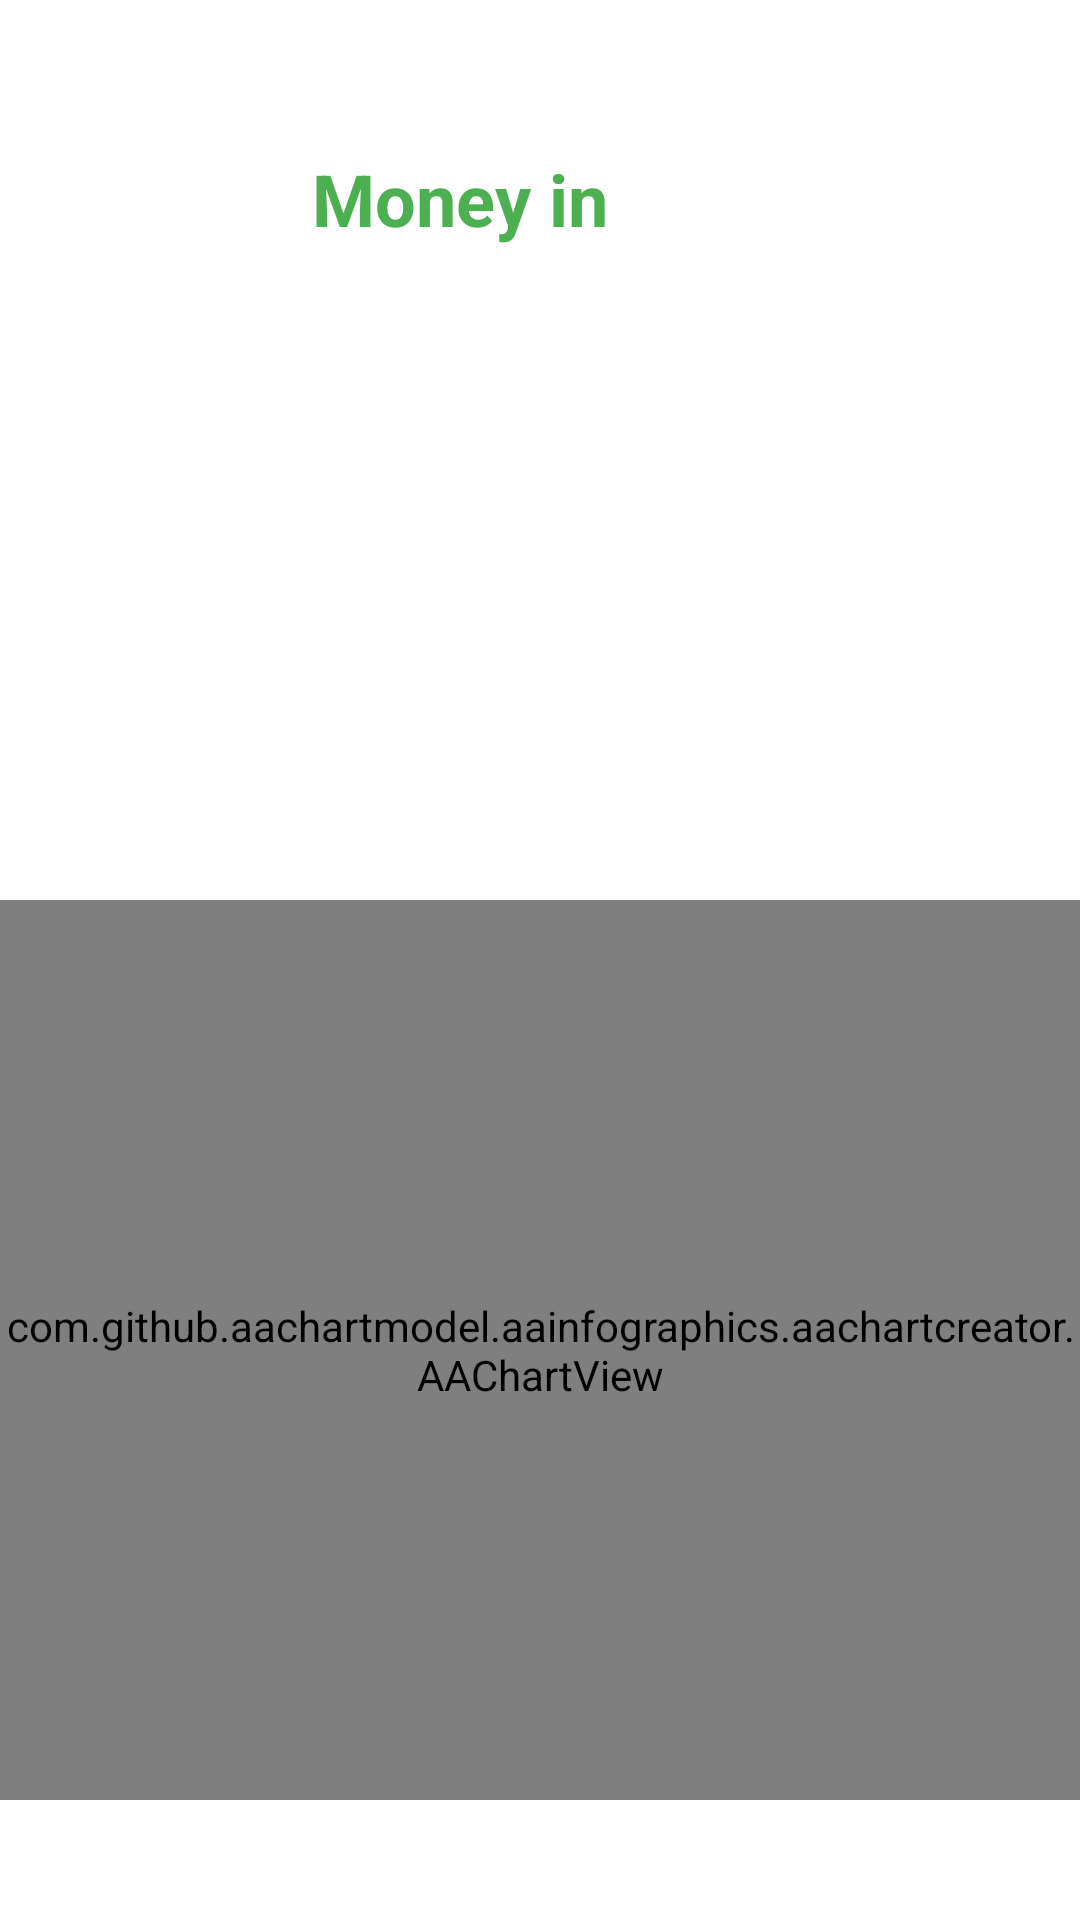

Produce the Android XML layout that renders to this screen, including the resource entries it uses.
<!-- AndroidManifest.xml: application theme Theme.expensetrackerwithauth -->
<!-- res/layout/fragment_money_in.xml -->
<?xml version="1.0" encoding="utf-8"?>
<FrameLayout xmlns:android="http://schemas.android.com/apk/res/android"
    xmlns:app="http://schemas.android.com/apk/res-auto"
    xmlns:tools="http://schemas.android.com/tools"
    android:layout_width="match_parent"
    android:layout_height="match_parent"
    tools:context=".fragments.MoneyInFragment">

    <RelativeLayout
        android:layout_width="match_parent"
        android:layout_height="match_parent">

        <TextView
            android:layout_width="200dp"
            android:layout_height="wrap_content"
            android:layout_alignParentTop="true"
            android:layout_alignParentEnd="true"
            android:layout_marginTop="50dp"
            android:layout_marginEnd="107dp"
            android:text="Money in"
            android:textAlignment="center"
            android:textColor="#4CAF50"
            android:textSize="24sp"
            android:textStyle="bold" />

        <androidx.recyclerview.widget.RecyclerView
            android:id="@+id/recycler_view_money_in"
            android:layout_width="wrap_content"
            android:layout_height="562dp"
            android:layout_alignParentStart="true"
            android:layout_alignParentTop="true"
            android:layout_alignParentBottom="true"
            android:layout_marginStart="4dp"
            android:layout_marginTop="75dp"
            android:layout_marginBottom="300dp"
            tools:listitem="@layout/single_transaction" />

        <com.github.aachartmodel.aainfographics.aachartcreator.AAChartView
            android:id="@+id/aa_chart_view"
            android:layout_width="match_parent"
            android:layout_height="300dp"
            android:layout_marginStart="0dp"
            android:layout_marginLeft="0dp"
            android:layout_marginTop="300dp"
            android:layout_marginEnd="0dp"
            android:layout_marginRight="0dp"
            android:layout_marginBottom="5dp">

        </com.github.aachartmodel.aainfographics.aachartcreator.AAChartView>

    </RelativeLayout>

</FrameLayout>
<!-- res/layout/single_transaction.xml (included above) -->
<?xml version="1.0" encoding="utf-8"?>
<androidx.constraintlayout.widget.ConstraintLayout xmlns:android="http://schemas.android.com/apk/res/android"
    xmlns:app="http://schemas.android.com/apk/res-auto"
    xmlns:tools="http://schemas.android.com/tools"
    android:layout_width="match_parent"
    android:layout_height="wrap_content">

    
    <androidx.cardview.widget.CardView
        android:id="@+id/cardview"
        android:layout_width="389dp"
        android:layout_height="94dp"
        android:layout_margin="5dp"
        android:layout_marginStart="5dp"
        android:layout_marginEnd="4dp"
        app:cardCornerRadius="8dp"
        app:cardElevation="8dp"
        app:cardMaxElevation="10dp"
        app:cardPreventCornerOverlap="true"
        app:cardUseCompatPadding="true"
        app:layout_constraintBottom_toBottomOf="parent"
        app:layout_constraintEnd_toEndOf="parent"
        app:layout_constraintStart_toStartOf="parent"
        app:layout_constraintTop_toTopOf="parent">

        <TextView
            android:id="@+id/single_item_Amount"
            android:layout_width="127dp"
            android:layout_height="47dp"
            android:layout_marginStart="250dp"
            android:layout_marginTop="5dp"
            android:text="Amount: $"
            android:textAlignment="center"
            android:textStyle="bold"
            app:layout_constraintBottom_toBottomOf="parent"
            app:layout_constraintEnd_toEndOf="parent"
            app:layout_constraintHorizontal_bias="1.0"
            app:layout_constraintStart_toStartOf="parent"
            app:layout_constraintTop_toTopOf="parent"
            app:layout_constraintVertical_bias="0.0" />

        <TextView
            android:id="@+id/single_description"
            android:layout_width="250dp"
            android:layout_height="27dp"
            android:layout_marginLeft="10dp"
            android:layout_marginTop="30dp"
            android:text="Description:"
            android:textAlignment="viewStart"
            app:layout_constraintBottom_toBottomOf="parent"
            app:layout_constraintEnd_toEndOf="parent"
            app:layout_constraintHorizontal_bias="0.068"
            app:layout_constraintStart_toStartOf="parent"
            app:layout_constraintTop_toTopOf="parent"
            app:layout_constraintVertical_bias="0.653" />

        <TextView
            android:id="@+id/single_ID"
            android:layout_width="130dp"
            android:layout_height="27dp"
            android:layout_marginLeft="319dp"
            android:layout_marginTop="35dp"
            android:text="ID:"
            android:textAlignment="viewStart"
            android:textSize="14sp"
            android:textStyle="italic"
            app:layout_constraintBottom_toBottomOf="parent"
            app:layout_constraintEnd_toEndOf="parent"
            app:layout_constraintHorizontal_bias="0.068"
            app:layout_constraintStart_toStartOf="parent"
            app:layout_constraintTop_toTopOf="parent"
            app:layout_constraintVertical_bias="0.653" />

        <TextView
            android:id="@+id/single_title"
            android:layout_width="220dp"
            android:layout_height="31dp"
            android:layout_marginLeft="10dp"
            android:layout_marginTop="5dp"
            android:text="Title:"
            android:textStyle="bold"
            app:layout_constraintBottom_toBottomOf="parent"
            app:layout_constraintEnd_toEndOf="parent"
            app:layout_constraintHorizontal_bias="0.057"
            app:layout_constraintStart_toStartOf="parent"
            app:layout_constraintTop_toTopOf="parent"
            app:layout_constraintVertical_bias="0.022" />

    </androidx.cardview.widget.CardView>

</androidx.constraintlayout.widget.ConstraintLayout>
<!-- resources referenced by this layout -->
<resources>
  <style name="Theme.expensetrackerwithauth" parent="Theme.MaterialComponents.DayNight.DarkActionBar">
          
          <item name="colorPrimary">@color/purple_500</item>
          <item name="colorPrimaryVariant">@color/purple_700</item>
          <item name="colorOnPrimary">@color/white</item>
          
          <item name="colorSecondary">@color/teal_200</item>
          <item name="colorSecondaryVariant">@color/teal_700</item>
          <item name="colorOnSecondary">@color/black</item>
          
          <item name="android:statusBarColor" tools:targetApi="l">?attr/colorPrimaryVariant</item>
          
      </style>
  <color name="purple_500">#FF6200EE</color>
  <color name="purple_700">#FF3700B3</color>
  <color name="white">#FFFFFFFF</color>
  <color name="teal_200">#FF03DAC5</color>
  <color name="teal_700">#FF018786</color>
  <color name="black">#FF000000</color>
</resources>
